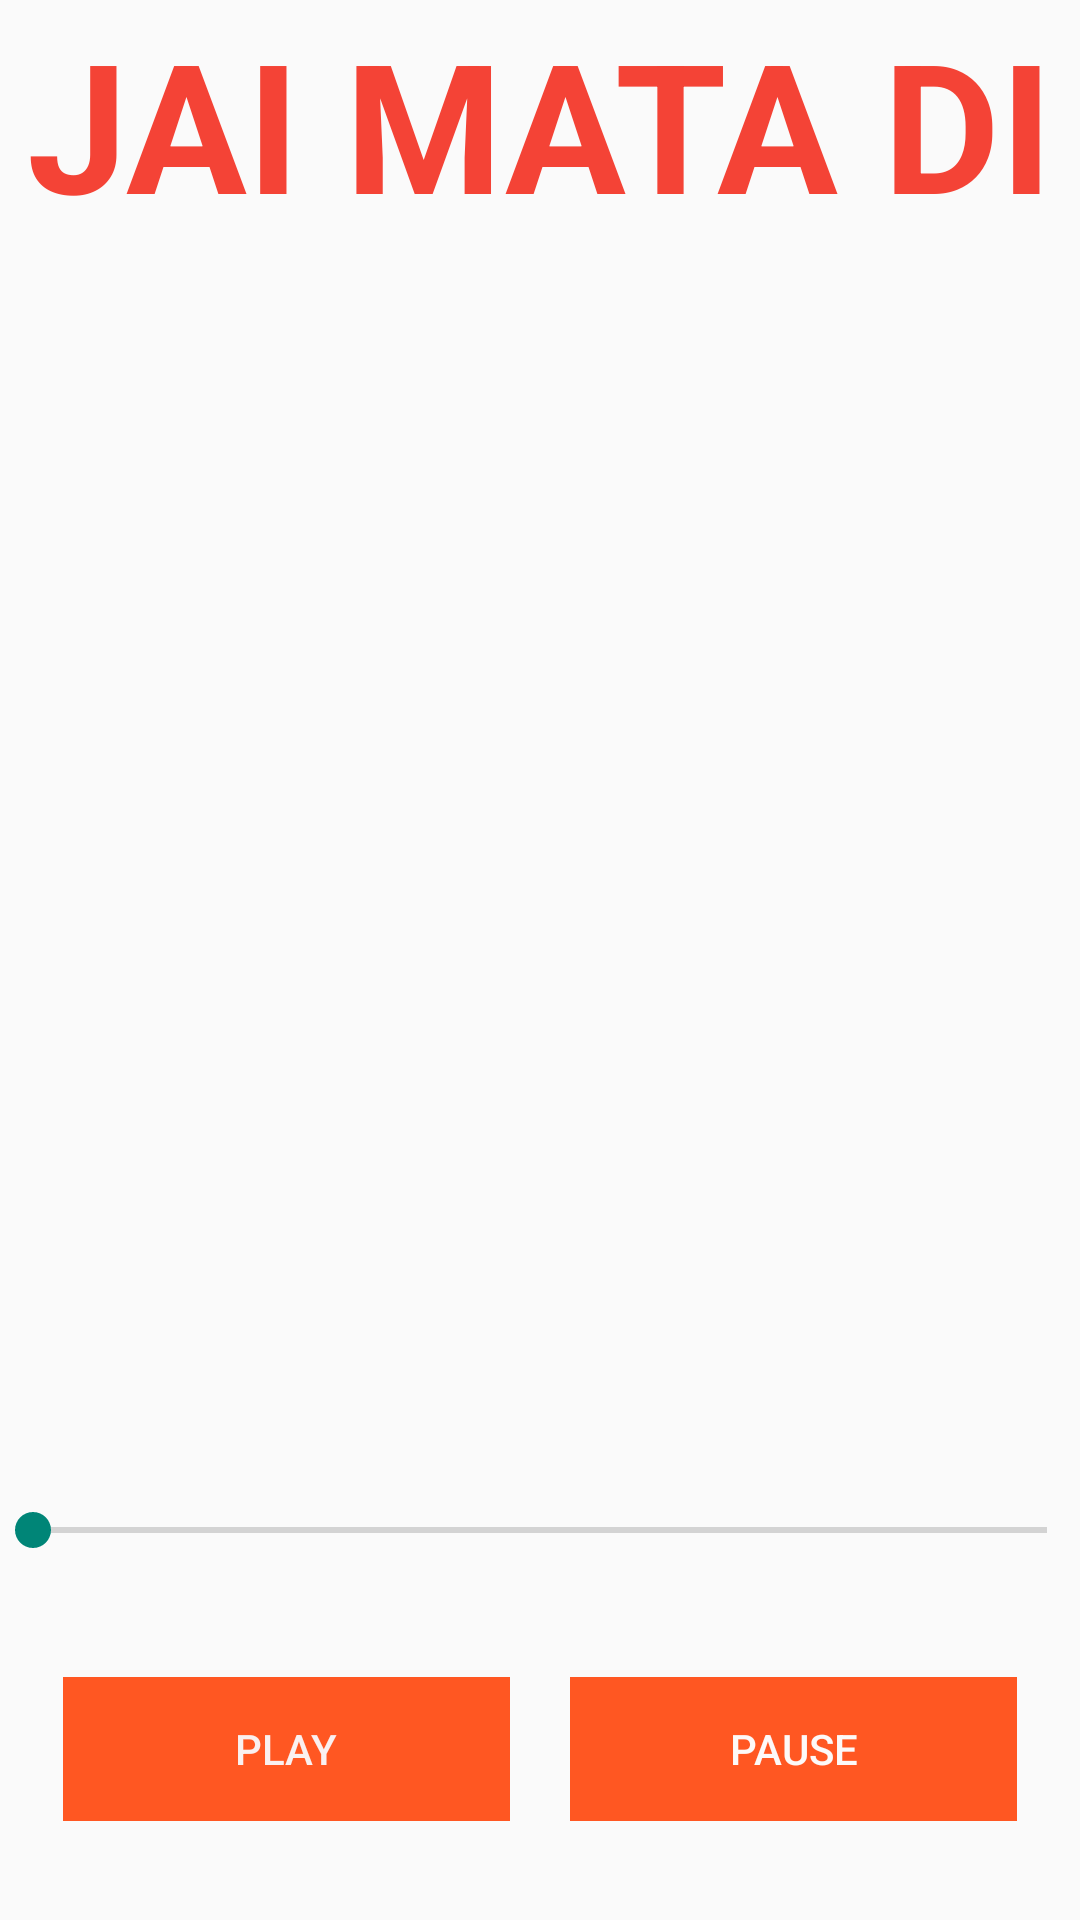

This screen was rendered from an Android layout file. Write that file and the resources it references.
<!-- AndroidManifest.xml: application theme Base.Theme.AdiShakti -->
<!-- res/layout/activity_main3.xml -->
<?xml version="1.0" encoding="utf-8"?>
<androidx.constraintlayout.widget.ConstraintLayout xmlns:android="http://schemas.android.com/apk/res/android"
    xmlns:app="http://schemas.android.com/apk/res-auto"
    xmlns:tools="http://schemas.android.com/tools"
    android:layout_width="match_parent"
    android:layout_height="match_parent"
    tools:context=".MainActivity3">

    <LinearLayout
        android:id="@+id/linearLayout2"
        android:layout_width="0dp"
        android:layout_height="0dp"
        android:layout_marginStart="1dp"
        android:layout_marginTop="1dp"
        android:layout_marginEnd="1dp"
        android:layout_marginBottom="1dp"
        android:orientation="vertical"
        app:layout_constraintBottom_toBottomOf="parent"
        app:layout_constraintEnd_toEndOf="parent"
        app:layout_constraintHorizontal_bias="0.0"
        app:layout_constraintStart_toStartOf="parent"
        app:layout_constraintTop_toTopOf="parent"
        app:layout_constraintVertical_bias="1.0">

        <TextView
            android:id="@+id/textView"
            android:layout_width="match_parent"
            android:layout_height="wrap_content"
            android:gravity="center_horizontal"
            android:text="@string/textview9"
            android:textColor="#F44336"
            android:textSize="60sp"
            android:textStyle="bold" />

        <ImageView
            android:id="@+id/imageView3"
            android:layout_width="300dp"
            android:layout_height="400dp"
            android:layout_gravity="center_horizontal"
            android:contentDescription="@string/todo3"
            app:srcCompat="@drawable/durgaface" />

        <SeekBar
            android:id="@+id/seekBar2"
            android:layout_width="match_parent"
            android:layout_height="wrap_content"
            android:paddingLeft="10dp"
            android:paddingTop="20dp"
            android:paddingRight="10dp" />

        <LinearLayout
            android:layout_width="match_parent"
            android:layout_height="match_parent"
            android:orientation="horizontal">

            <Button
                android:id="@+id/button"
                style="?android:attr/buttonBarButtonStyle"
                android:layout_width="wrap_content"
                android:layout_height="wrap_content"
                android:layout_marginLeft="20dp"
                android:layout_marginTop="40dp"
                android:layout_marginRight="20dp"
                android:layout_weight="1"
                android:background="#FF5722"
                android:text="@string/play"
                android:textColor="#FAF0F0"
                tools:ignore="VisualLintButtonSize,TextContrastCheck" />

            <Button
                android:id="@+id/button2"
                style="?android:attr/buttonBarButtonStyle"
                android:layout_width="wrap_content"
                android:layout_height="wrap_content"
                android:layout_marginTop="40dp"
                android:layout_marginEnd="20dp"
                android:layout_weight="1"
                android:background="#FF5722"
                android:text="@string/pause"
                android:textColor="#FDF9F8"
                tools:ignore="VisualLintButtonSize,TextContrastCheck" />
        </LinearLayout>

    </LinearLayout>
</androidx.constraintlayout.widget.ConstraintLayout>
<!-- resources referenced by this layout -->
<resources>
  <string name="pause">pause</string>
  <string name="play">play</string>
  <string name="textview9">JAI MATA DI</string>
  <string name="todo3">TODO3</string>
  <style name="Base.Theme.AdiShakti" parent="Theme.AppCompat.DayNight.DarkActionBar">
          
          
      </style>
</resources>
